Run: headless pygame with SDL's dummy video driver; simulated clock (each Clock.tick advances the game by its frame time, no real sleeping); random seed 0; keys injected as events and as key.get_pressed() state; mouse plan: one left click at the window centre at the start of phase 2, then a move to the lower-right quarter at the start of phase 3.
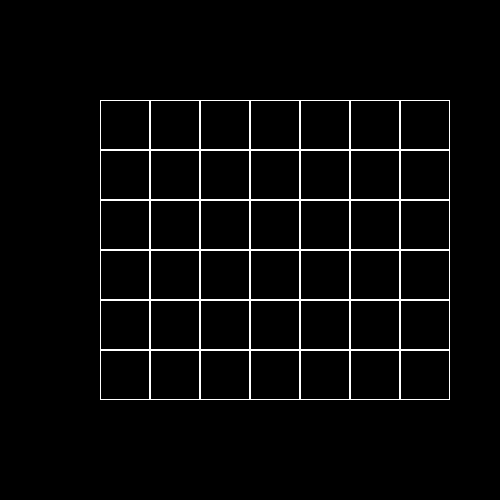
Frame 1 of 4 · flips 1–60 · no input
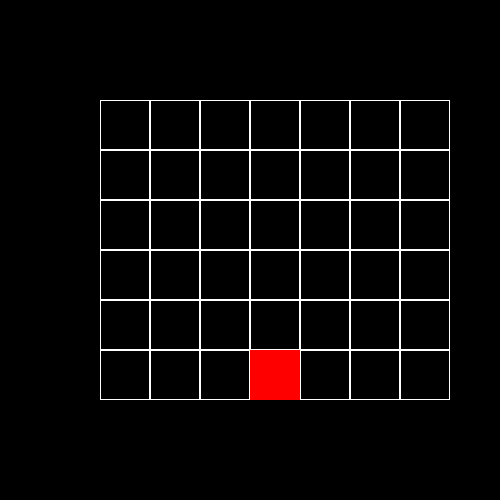
Frame 2 of 4 · flips 61–180 · clicked the window centre · tapped SPACE, RETURN · held RIGHT (→), D
Frame 3 of 4 · flips 181–300 · moved the mouse to the lower-right quarter · held DOWN (↓), S · screen unchanged from frame 2, image omitted
Frame 4 of 4 · flips 301–420 · held LEFT (←), A, UP (↑), W · screen unchanged from frame 3, image omitted

The pygame program that drew these frames:

import pygame


class Board:
    def __init__(self, width, height):
        self.width = width
        self.height = height
        self.board = [[0] * width for _ in range(height)]
        self.player = 1

        self.left = 10
        self.top = 10
        self.cell_size = 30

    def set_view(self, left, top, cell_size):
        self.left = left
        self.top = top
        self.cell_size = cell_size

    def render(self, screen):
        for i in range(self.height):
            for j in range(self.width):
                fill = 1 if self.board[i][j] == 0 else 0
                if self.board[i][j] == 1:
                    color = (255, 0, 0)
                elif self.board[i][j] == 2:
                    color = (0, 0, 255)
                else:
                    color = (255, 255, 255)
                cords = (self.left + self.cell_size * j, self.top + self.cell_size * i, self.cell_size, self.cell_size)
                pygame.draw.rect(screen, color, cords, fill)

    def get_cell(self, mouse_pos):
        x, y = mouse_pos
        if (0 <= (x - self.left) // self.cell_size <= self.width and
                0 <= (y - self.top) // self.cell_size <= self.height):
            return (x - self.left) // self.cell_size, (y - self.top) // self.cell_size
        else:
            return None

    def on_click(self, cell_coords):
        x, y = cell_coords
        while self.board[y][x] == 0:
            if y == 5 or self.board[y + 1][x] != 0:
                break
            else:
                y += 1
        self.board[y][x] = self.player
        self.player = 1 if self.player == 2 else 2

    def get_click(self, mouse_pos):
        cell = self.get_cell(mouse_pos)
        self.on_click(cell)


screen = pygame.display.set_mode((500, 500))
board = Board(7, 6)
board.set_view(100, 100, 50)
running = True
while running:
    for event in pygame.event.get():
        if event.type == pygame.QUIT:
            running = False
        if event.type == pygame.MOUSEBUTTONDOWN:
            board.get_click(event.pos)
    screen.fill((0, 0, 0))
    board.render(screen)
    pygame.display.flip()
